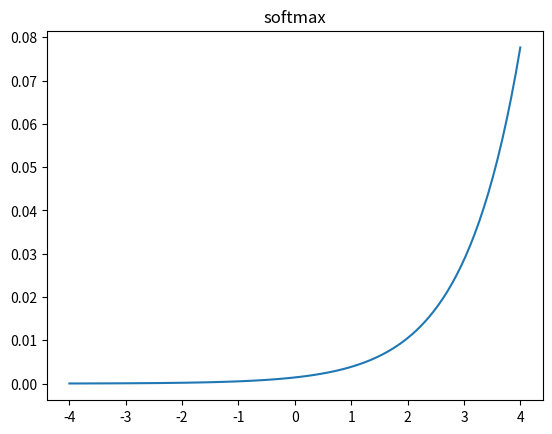

The matplotlib source for this figure:
import matplotlib.pyplot as plt
import numpy as np

def sigmoid_fn(x):
    z = 1 / (1 + np.exp(-x))
    return z

def relu_fn(x):
    res = np.where(x <0, 0, x)
    return res

def leaky_relu_fn(x):
    alpha=0.02
    res = np.where(x < 0, alpha*x, x)
    return res

def logit_fn(x):
    res = np.log(x) - np.log(1-x)
    return res

def tanh_fn(x):
    sinh = np.exp(x) - np.exp(-x)
    cosh = np.exp(x) + np.exp(-x)
    res = sinh/cosh
    return res

def softmax_fn(x):
    exp_arr = np.exp(x)
    res = np.exp(x) / exp_arr.sum()
    return res


def _plotXY(X,y, title):
    plt.title(title)
    plt.plot(X, y)
    plt.show()


def main():
    X = np.linspace(-4,4, 100)
    #y= sigmoid_fn(X)
    #y = relu_fn(X)
    #y = logit_fn(X)
    #y = leaky_relu_fn(X)
    #y = tanh_fn(X)
    y = softmax_fn(X)
    _plotXY(X,y,"softmax")

if __name__== "__main__":
    main()